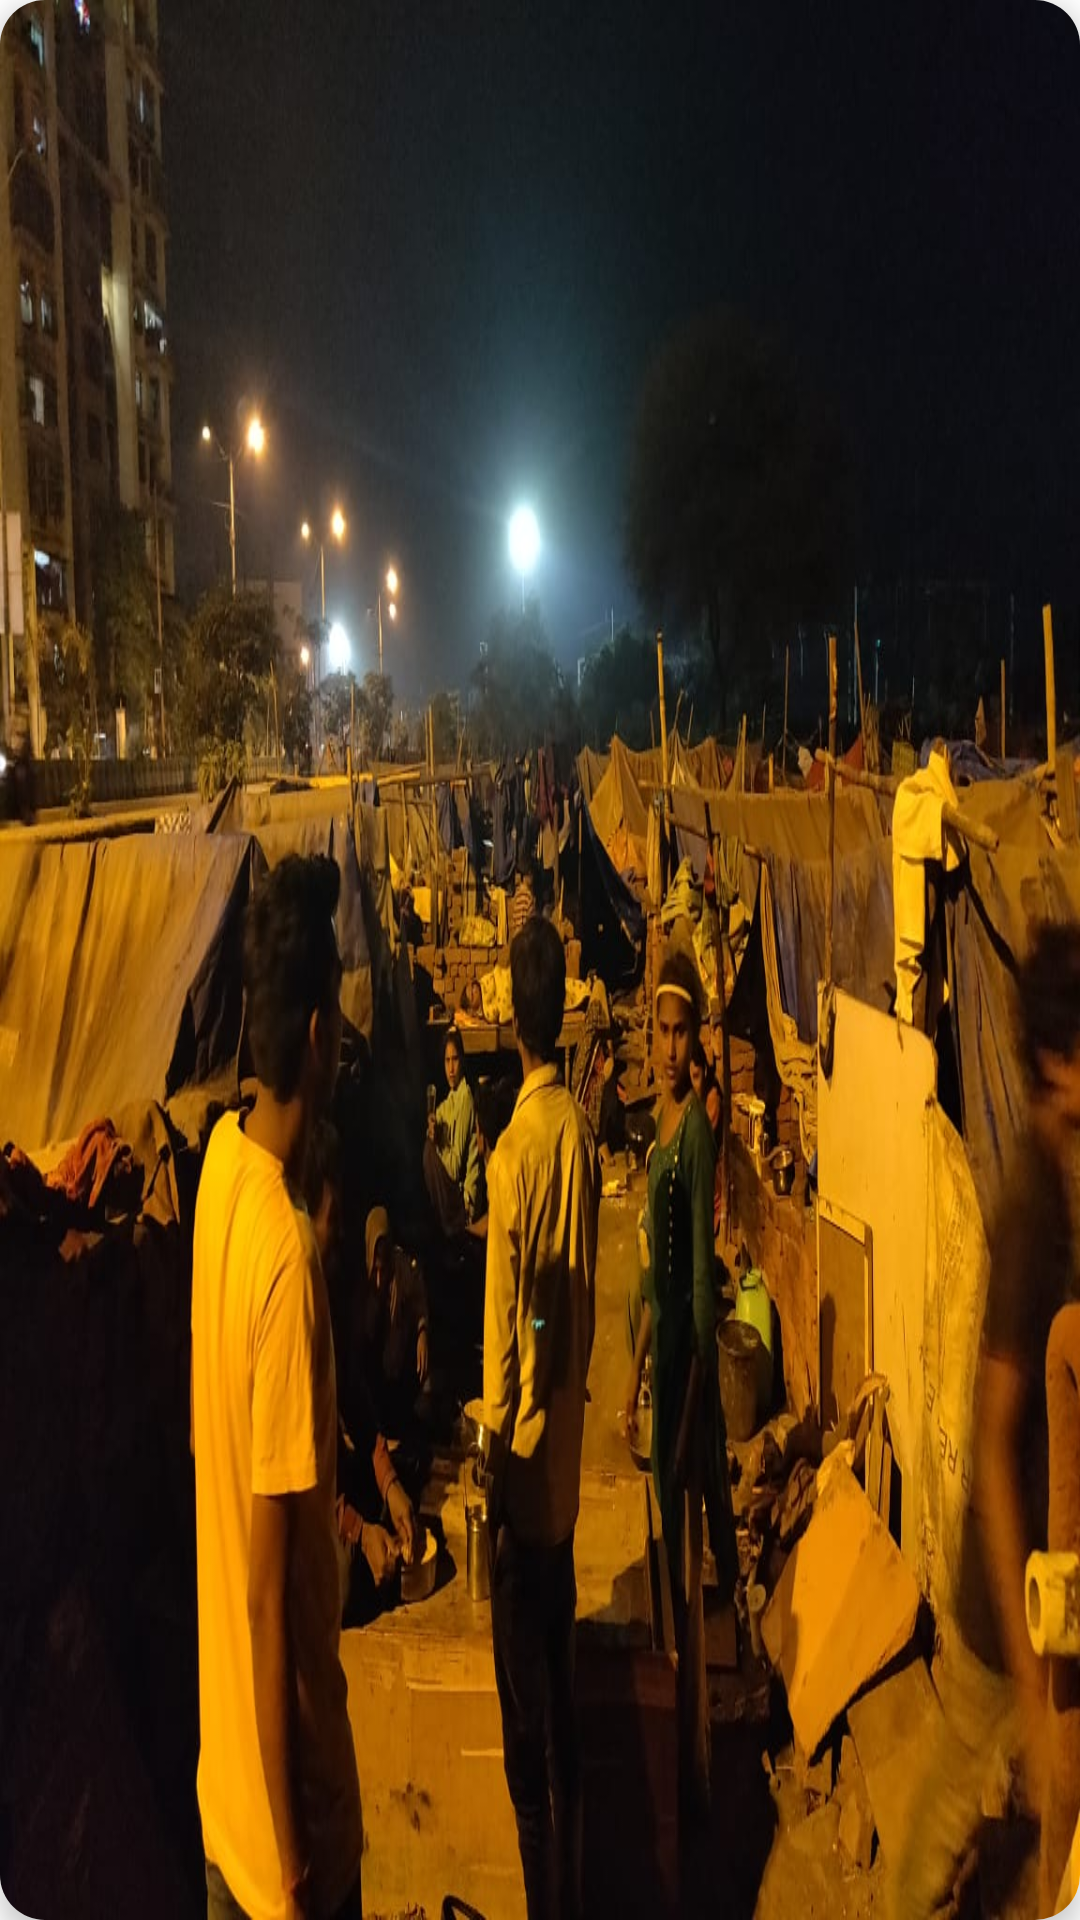

Layout XML and referenced resources for this Android screen:
<!-- AndroidManifest.xml: application theme AppTheme -->
<!-- res/layout/donate_image_listitem.xml -->
<?xml version="1.0" encoding="utf-8"?>
<androidx.cardview.widget.CardView xmlns:android="http://schemas.android.com/apk/res/android"
    android:layout_width="150dp"
    android:layout_height="150dp"
    xmlns:app="http://schemas.android.com/apk/res-auto"
    android:layout_margin="10dp"
    app:cardCornerRadius="15dp"
    app:cardPreventCornerOverlap="true"
    app:cardElevation="5dp">

    <ImageView
        android:id="@+id/image_donate_item"
        android:layout_width="match_parent"
        android:layout_height="match_parent"
        android:src="@drawable/n25"
        android:scaleType="fitXY"/>

</androidx.cardview.widget.CardView>
<!-- resources referenced by this layout -->
<resources>
  <!-- drawable n25: jpg bitmap (drawable, 122523 bytes) -->
  <style name="AppTheme" parent="Theme.MaterialComponents.Light.NoActionBar">
  
      </style>
</resources>
